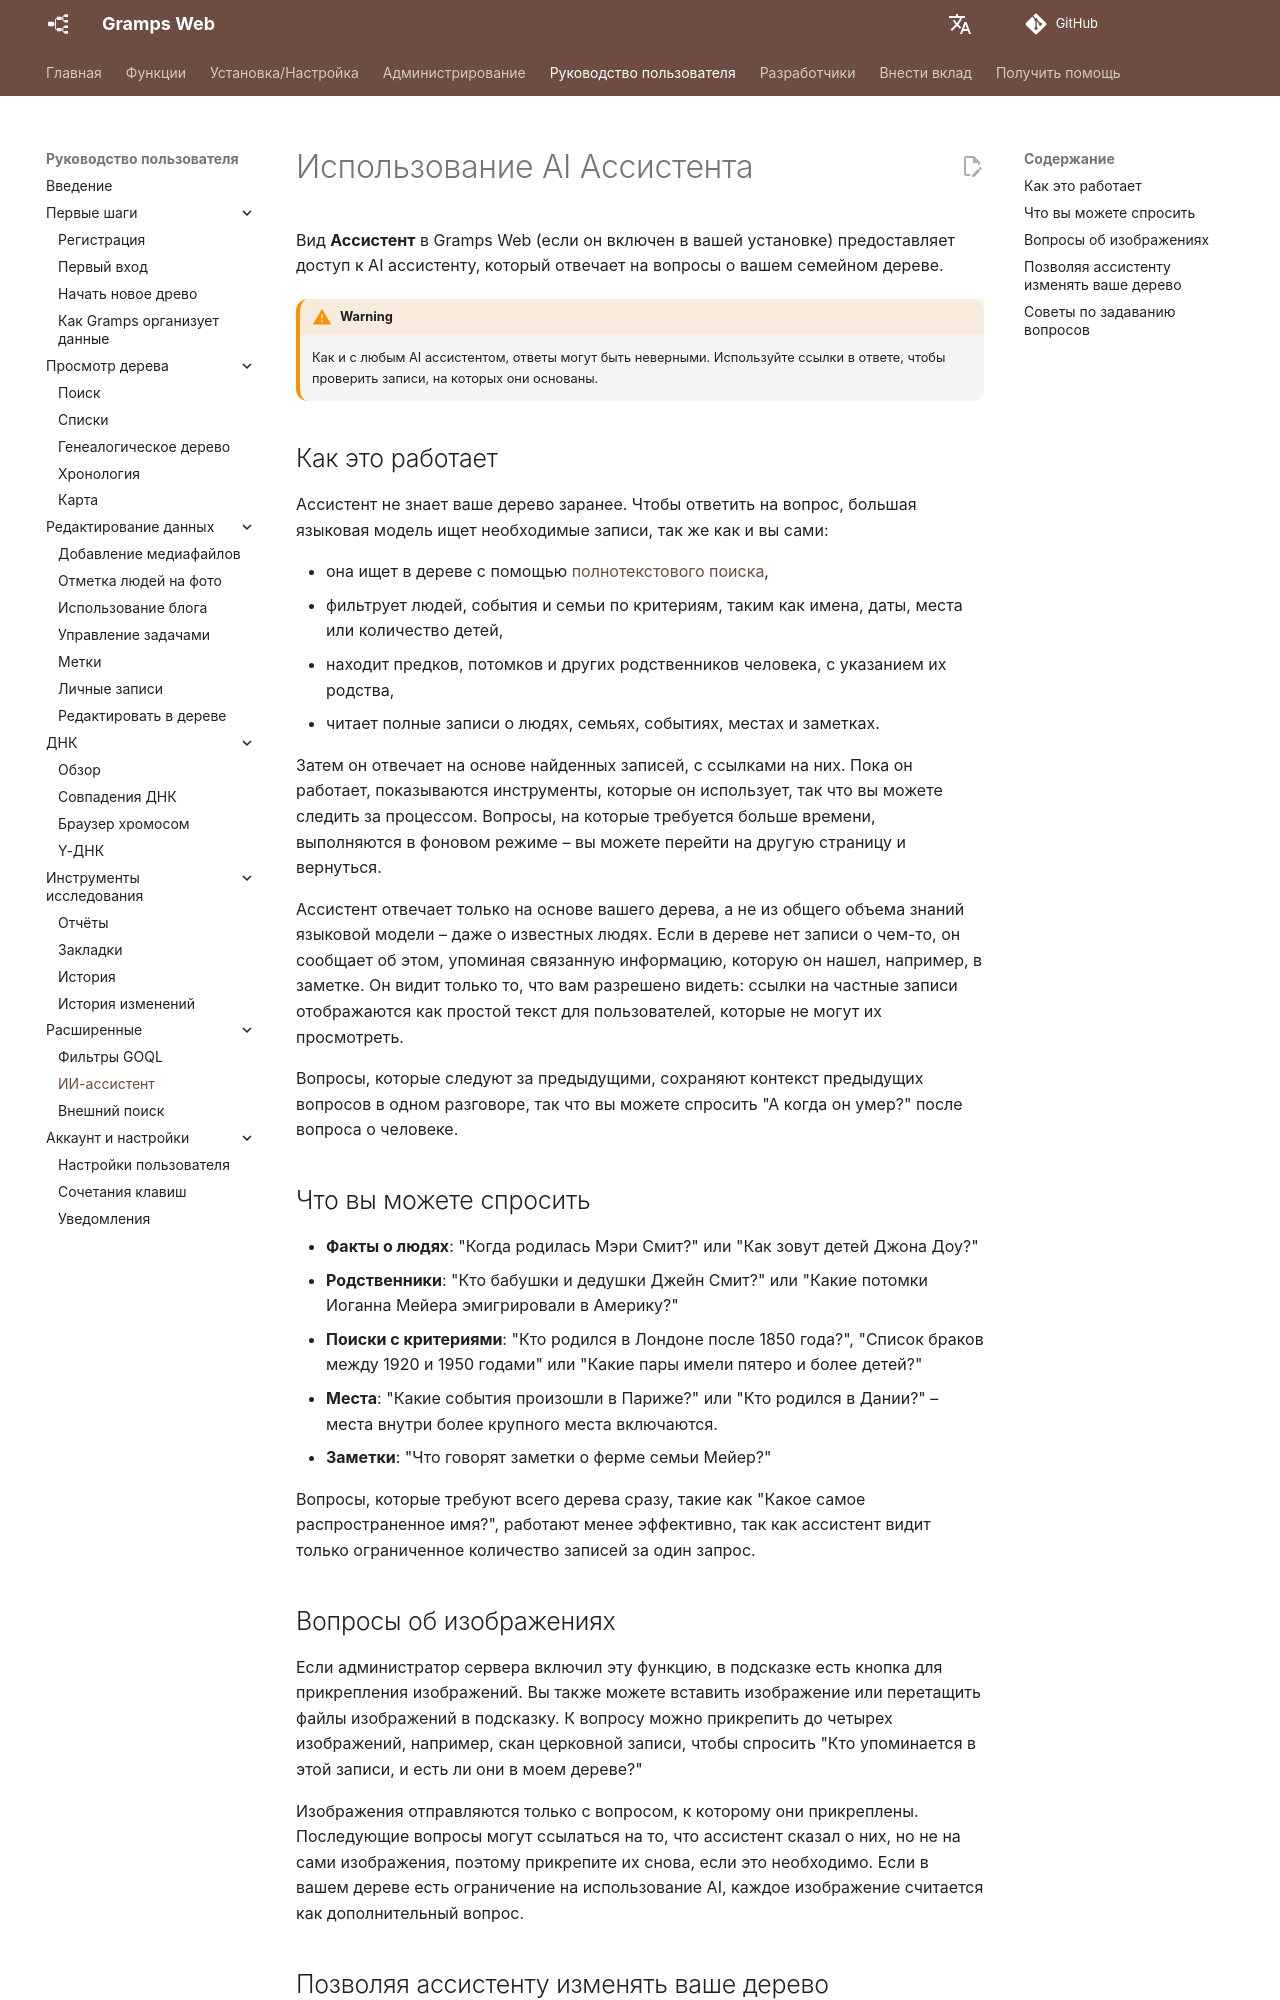

repository: gramps-project/gramps-web-docs · page: ru/user-guide/chat/index.html · generator: mkdocs

# Использование AI Ассистента

Вид **Ассистент** в Gramps Web (если он включен в вашей установке) предоставляет доступ к AI ассистенту, который отвечает на вопросы о вашем семейном дереве.

!!! warning
    Как и с любым AI ассистентом, ответы могут быть неверными. Используйте ссылки в ответе, чтобы проверить записи, на которых они основаны.

## Как это работает

Ассистент не знает ваше дерево заранее. Чтобы ответить на вопрос, большая языковая модель ищет необходимые записи, так же как и вы сами:

- она ищет в дереве с помощью [полнотекстового поиска](search.md),
- фильтрует людей, события и семьи по критериям, таким как имена, даты, места или количество детей,
- находит предков, потомков и других родственников человека, с указанием их родства,
- читает полные записи о людях, семьях, событиях, местах и заметках.

Затем он отвечает на основе найденных записей, с ссылками на них. Пока он работает, показываются инструменты, которые он использует, так что вы можете следить за процессом. Вопросы, на которые требуется больше времени, выполняются в фоновом режиме – вы можете перейти на другую страницу и вернуться.

Ассистент отвечает только на основе вашего дерева, а не из общего объема знаний языковой модели – даже о известных людях. Если в дереве нет записи о чем-то, он сообщает об этом, упоминая связанную информацию, которую он нашел, например, в заметке. Он видит только то, что вам разрешено видеть: ссылки на частные записи отображаются как простой текст для пользователей, которые не могут их просмотреть.

Вопросы, которые следуют за предыдущими, сохраняют контекст предыдущих вопросов в одном разговоре, так что вы можете спросить "А когда он умер?" после вопроса о человеке.

## Что вы можете спросить

- **Факты о людях**: "Когда родилась Мэри Смит?" или "Как зовут детей Джона Доу?"
- **Родственники**: "Кто бабушки и дедушки Джейн Смит?" или "Какие потомки Иоганна Мейера эмигрировали в Америку?"
- **Поиски с критериями**: "Кто родился в Лондоне после 1850 года?", "Список браков между 1920 и 1950 годами" или "Какие пары имели пятеро и более детей?"
- **Места**: "Какие события произошли в Париже?" или "Кто родился в Дании?" – места внутри более крупного места включаются.
- **Заметки**: "Что говорят заметки о ферме семьи Мейер?"

Вопросы, которые требуют всего дерева сразу, такие как "Какое самое распространенное имя?", работают менее эффективно, так как ассистент видит только ограниченное количество записей за один запрос.

## Вопросы об изображениях

Если администратор сервера включил эту функцию, в подсказке есть кнопка для прикрепления изображений. Вы также можете вставить изображение или перетащить файлы изображений в подсказку. К вопросу можно прикрепить до четырех изображений, например, скан церковной записи, чтобы спросить "Кто упоминается в этой записи, и есть ли они в моем дереве?"

Изображения отправляются только с вопросом, к которому они прикреплены. Последующие вопросы могут ссылаться на то, что ассистент сказал о них, но не на сами изображения, поэтому прикрепите их снова, если это необходимо. Если в вашем дереве есть ограничение на использование AI, каждое изображение считается как дополнительный вопрос.
